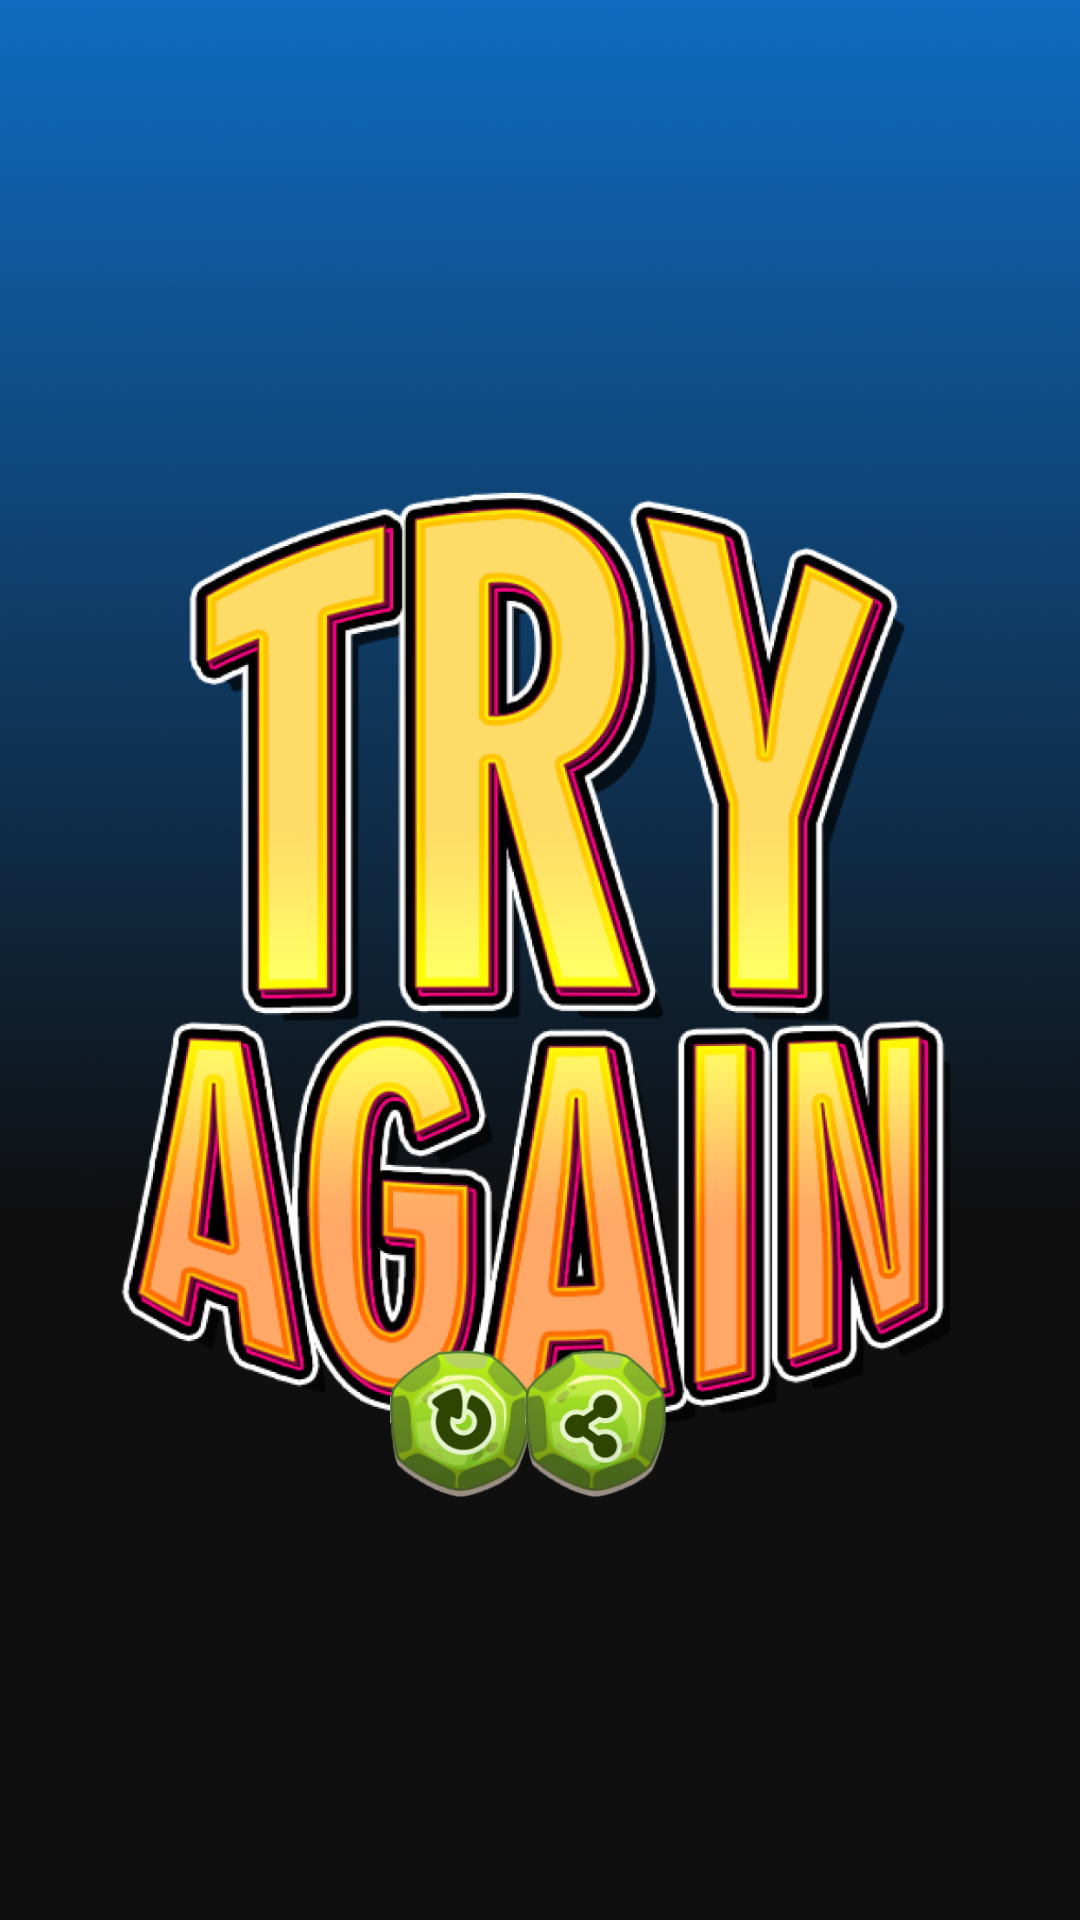

Android layout source for this screen:
<!-- AndroidManifest.xml: application theme Theme.AppCompat.NoActionBar -->
<!-- res/layout/try_again_screen.xml -->
<?xml version="1.0" encoding="utf-8"?>
<androidx.constraintlayout.widget.ConstraintLayout xmlns:android="http://schemas.android.com/apk/res/android"
    xmlns:app="http://schemas.android.com/apk/res-auto"
    android:layout_width="match_parent"
    android:layout_height="match_parent"
    android:background="@android:color/transparent">

    <ImageView
        android:layout_width="match_parent"
        android:layout_height="match_parent"
        android:src="@drawable/try_again_backround"
        android:adjustViewBounds="true"
        android:scaleType="centerCrop"
        android:alpha="0.8"/>

    <ImageView
        android:layout_width="wrap_content"
        android:layout_height="555dp"
        android:layout_marginTop="17dp"
        android:src="@drawable/lights"
        app:layout_constraintEnd_toEndOf="parent"
        app:layout_constraintStart_toStartOf="parent"
        app:layout_constraintTop_toTopOf="parent" />

    <ImageView
        android:layout_width="wrap_content"
        android:layout_height="556dp"
        android:layout_marginTop="45dp"
        android:src="@drawable/try_again_text"
        app:layout_constraintEnd_toEndOf="parent"
        app:layout_constraintStart_toStartOf="parent"
        app:layout_constraintTop_toTopOf="parent" />

    <ImageButton
        android:id="@+id/retry_button"
        android:layout_width="@dimen/options_button_width"
        android:layout_height="wrap_content"
        android:layout_marginStart="130dp"
        android:layout_marginBottom="141dp"
        android:adjustViewBounds="true"
        android:background="@android:color/transparent"
        android:scaleType="fitXY"
        android:src="@drawable/retry_button"
        app:layout_constraintBottom_toBottomOf="parent"
        app:layout_constraintStart_toStartOf="parent" />

    <ImageButton
        android:id="@+id/options_button"
        android:layout_width="@dimen/options_button_width"
        android:layout_height="wrap_content"
        android:layout_marginEnd="138dp"
        android:layout_marginBottom="141dp"
        android:adjustViewBounds="true"
        android:background="@android:color/transparent"
        android:scaleType="fitXY"
        android:src="@drawable/options_button"
        app:layout_constraintBottom_toBottomOf="parent"
        app:layout_constraintEnd_toEndOf="parent" />

</androidx.constraintlayout.widget.ConstraintLayout>
<!-- resources referenced by this layout -->
<resources>
  <dimen name="options_button_width">47dp</dimen>
  <!-- drawable options_button: png bitmap (drawable, 27403 bytes) -->
  <!-- drawable retry_button: png bitmap (drawable, 27364 bytes) -->
  <!-- drawable try_again_backround: png bitmap (drawable, 536975 bytes) -->
  <!-- drawable try_again_text: png bitmap (drawable, 423680 bytes) -->
</resources>
